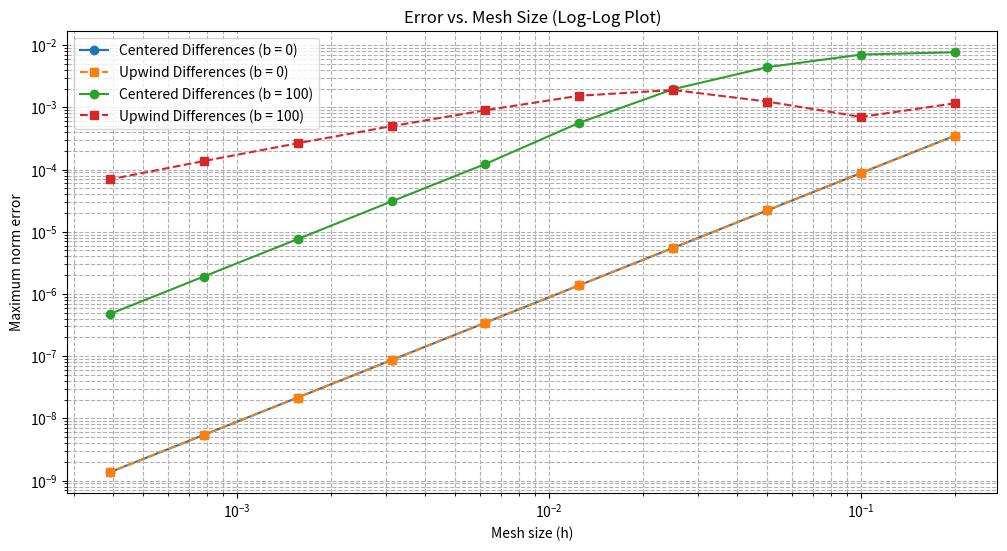
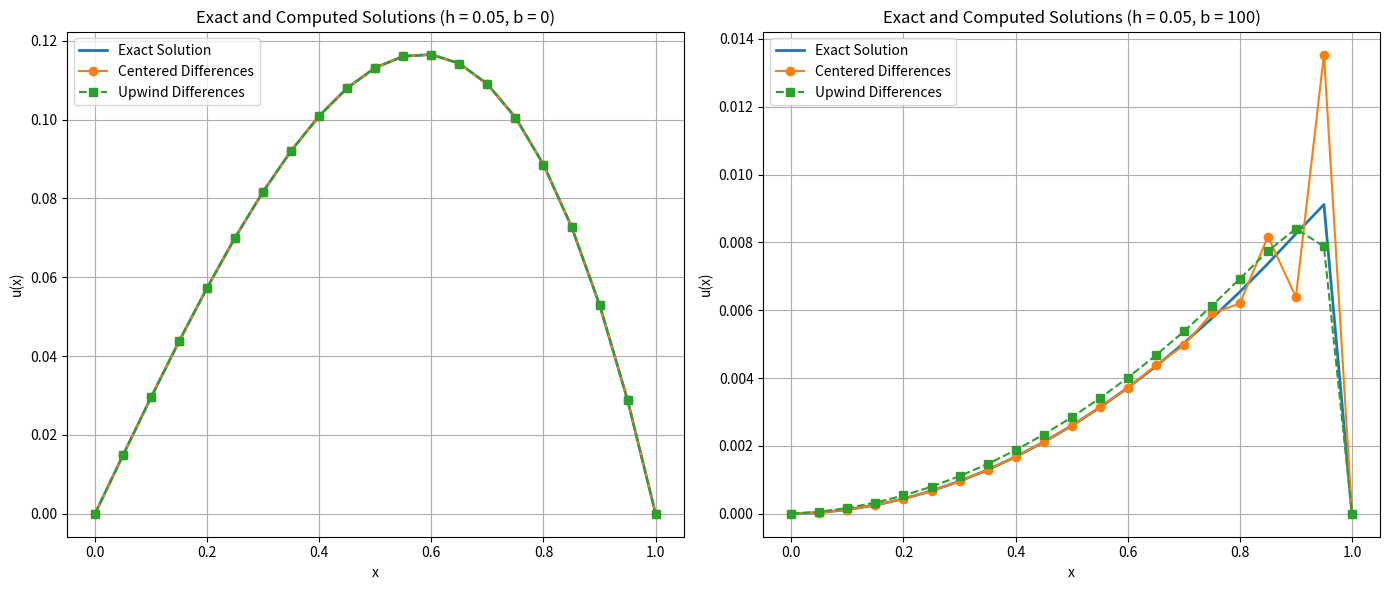
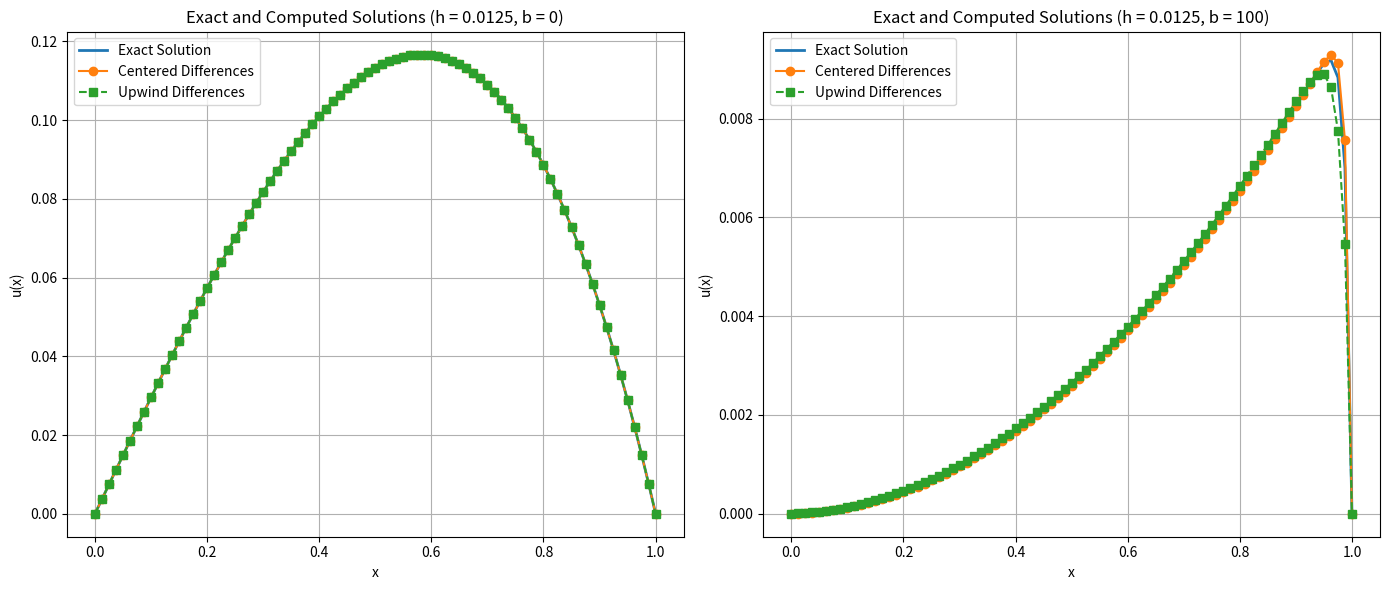

Here is the Python script that generated these plots, in order:
import numpy as np
import matplotlib.pyplot as plt

def exact_solution(x, b):
    r1 = (b + np.sqrt(b**2 + 4)) / 2
    r2 = (b - np.sqrt(b**2 + 4)) / 2
    C1 = (2 * b - 2 - 2 * b * np.exp(r2)) / (np.exp(r1) - np.exp(r2))
    C2 = 2 * b - C1
    return C1 * np.exp(r1 * x) + C2 * np.exp(r2 * x) + 2 * x - 2 * b

def finite_difference_centered(N, b):
    h = 1 / N
    x = np.linspace(0, 1, N+1)
    A = np.zeros((N-1, N-1))
    F = np.zeros(N-1)
    for i in range(1, N):
        if i == 1:
            A[i-1, i-1] = 2 + h**2
            A[i-1, i] = -1 + (b * h) / 2
        elif i == N-1:
            A[i-1, i-2] = -1 - (b * h) / 2
            A[i-1, i-1] = 2 + h**2
        else:
            A[i-1, i-2] = -1 - (b * h) / 2
            A[i-1, i-1] = 2 + h**2
            A[i-1, i] = -1 + (b * h) / 2
        F[i-1] = 2 * h**2 * x[i]
    U = np.linalg.solve(A, F)
    U = np.concatenate(([0], U, [0]))
    return x, U

def finite_difference_upwind(N, b):
    h = 1 / N
    x = np.linspace(0, 1, N+1)
    A = np.zeros((N-1, N-1))
    F = np.zeros(N-1)
    for i in range(1, N):
        if b > 0:
            if i == 1:
                A[i-1, i-1] = 2 + b * h + h**2
                A[i-1, i] = -1
            elif i == N-1:
                A[i-1, i-2] = -1 - b * h
                A[i-1, i-1] = 2 + b * h + h**2
            else:
                A[i-1, i-2] = -1 - b * h
                A[i-1, i-1] = 2 + b * h + h**2
                A[i-1, i] = -1
        else:
            if i == 1:
                A[i-1, i-1] = 2 - b * h + h**2
                A[i-1, i] = -1 + b * h
            elif i == N-1:
                A[i-1, i-2] = -1
                A[i-1, i-1] = 2 - b * h + h**2
            else:
                A[i-1, i-2] = -1
                A[i-1, i-1] = 2 - b * h + h**2
                A[i-1, i] = -1 + b * h
        F[i-1] = 2 * h**2 * x[i]
    U = np.linalg.solve(A, F)
    U = np.concatenate(([0], U, [0]))
    return x, U

b_values = [0, 100]
k_values = range(10)
errors_centered = {b: [] for b in b_values}
errors_upwind = {b: [] for b in b_values}
h_values = []

for k in k_values:
    N = 5 * 2**k
    h = 1 / N
    h_values.append(h)
    x = np.linspace(0, 1, N+1)
    for b in b_values:
        u_exact = exact_solution(x, b)
        _, U_centered = finite_difference_centered(N, b)
        error_centered = np.max(np.abs(u_exact - U_centered))
        errors_centered[b].append(error_centered)
        _, U_upwind = finite_difference_upwind(N, b)
        error_upwind = np.max(np.abs(u_exact - U_upwind))
        errors_upwind[b].append(error_upwind)

plt.figure(figsize=(12, 6))
for b in b_values:
    plt.loglog(h_values, errors_centered[b], 'o-', label=f"Centered Differences (b = {b})")
    plt.loglog(h_values, errors_upwind[b], 's--', label=f"Upwind Differences (b = {b})")
plt.xlabel("Mesh size (h)")
plt.ylabel("Maximum norm error")
plt.title("Error vs. Mesh Size (Log-Log Plot)")
plt.legend()
plt.grid(which="both", linestyle="--")
plt.show()

for h in [1/20, 1/80]:
    plt.figure(figsize=(14, 6))
    for i, b in enumerate(b_values):
        N = int(1 / h)
        x = np.linspace(0, 1, N+1)
        u_exact = exact_solution(x, b)
        x_centered, U_centered = finite_difference_centered(N, b)
        x_upwind, U_upwind = finite_difference_upwind(N, b)
        plt.subplot(1, 2, i+1)
        plt.plot(x, u_exact, label="Exact Solution", linewidth=2)
        plt.plot(x_centered, U_centered, 'o-', label="Centered Differences")
        plt.plot(x_upwind, U_upwind, 's--', label="Upwind Differences")
        plt.xlabel("x")
        plt.ylabel("u(x)")
        plt.title(f"Exact and Computed Solutions (h = {h}, b = {b})")
        plt.legend()
        plt.grid()
    plt.tight_layout()
    plt.show()